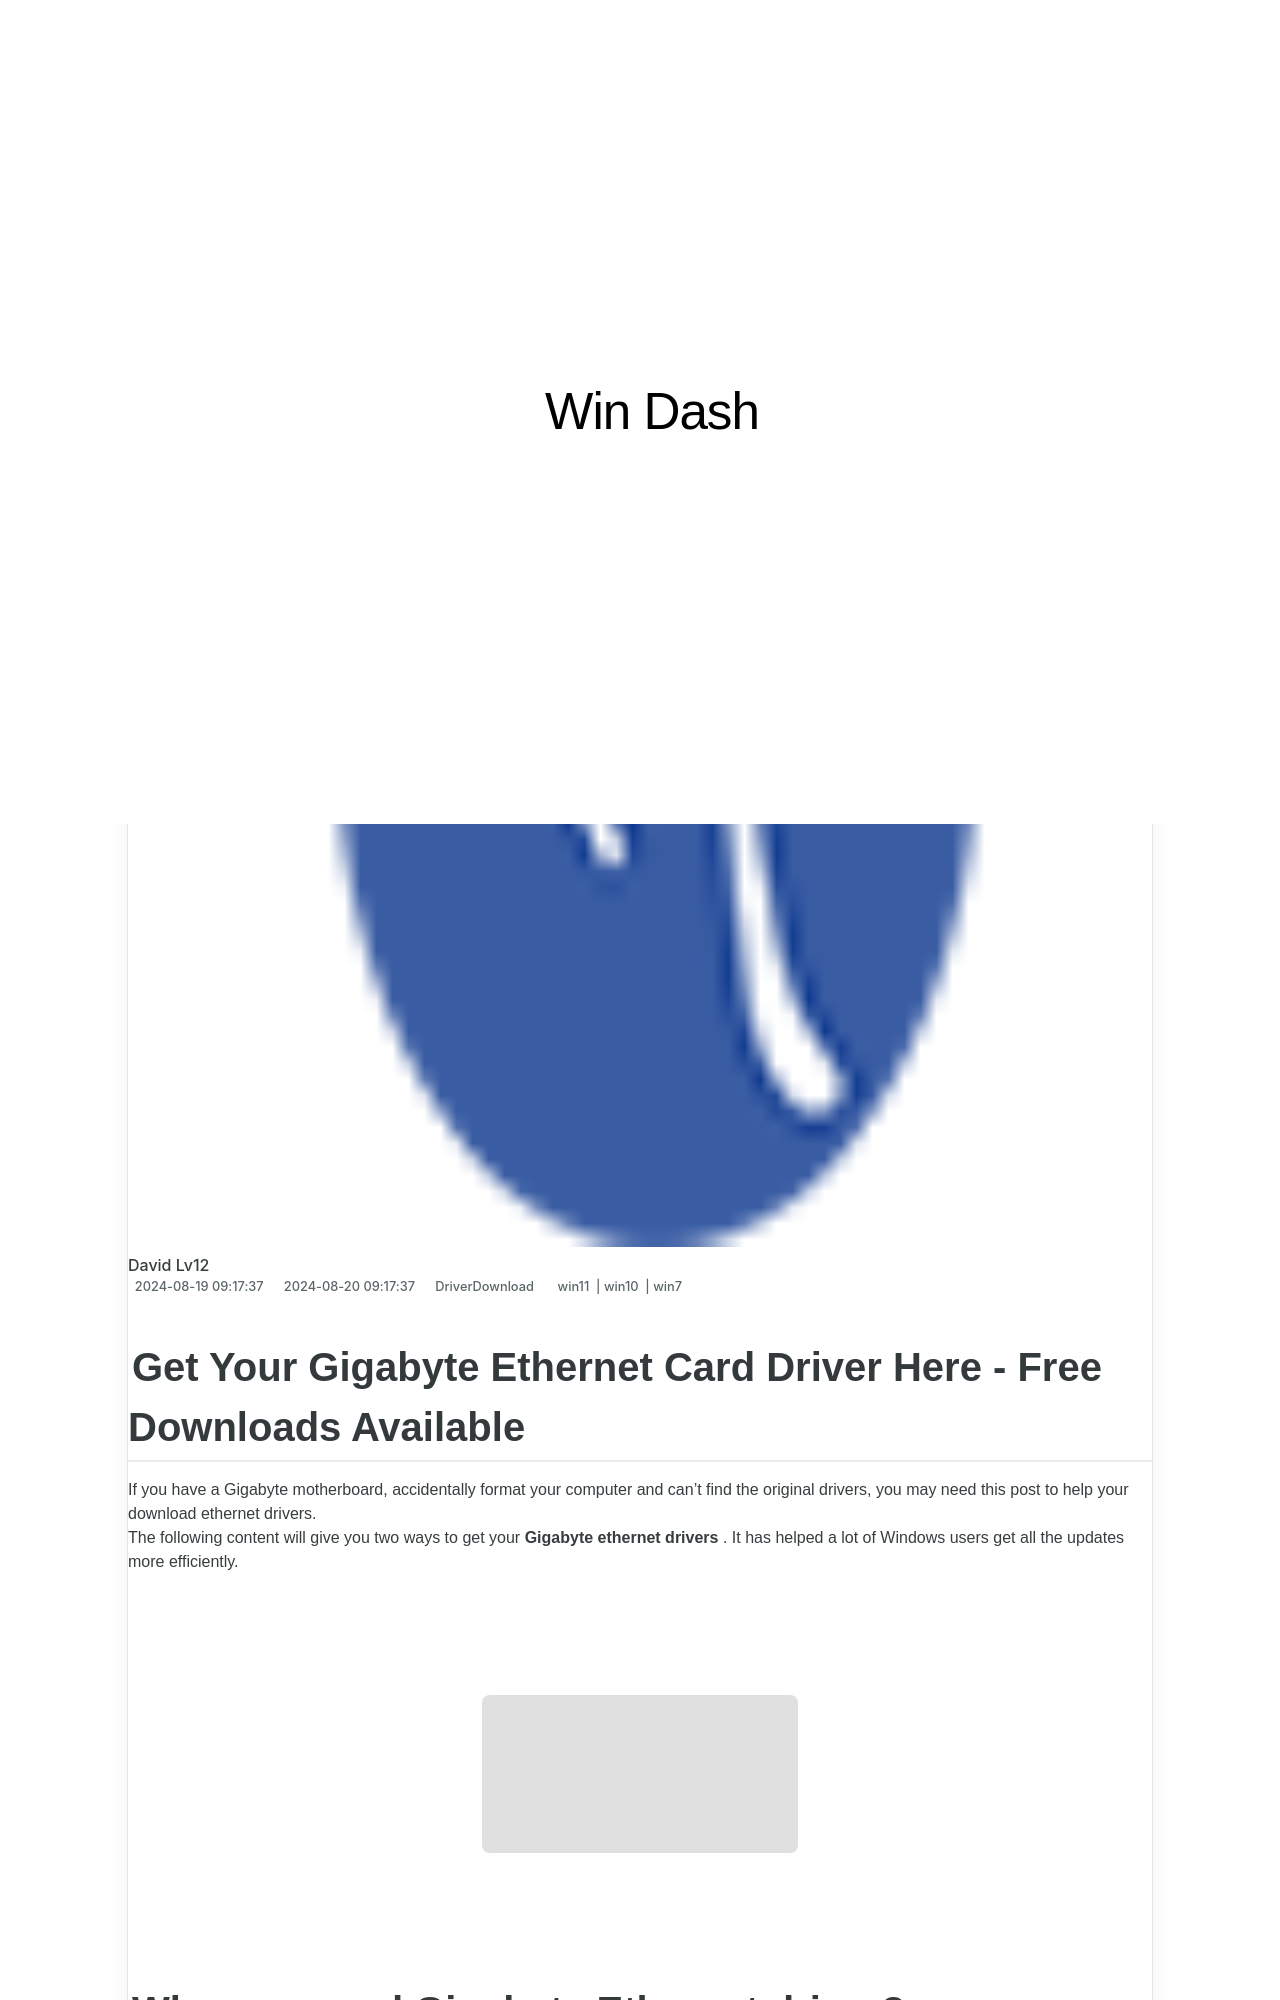

repository: techidaily/site-win-dash · page: killer-e2200-gigabit-ethernet-controller-driver-download/index.html · generator: jekyll

---
title: Killer E2200 Gigabit Ethernet Controller Driver Download
date: 2024-08-19T09:17:37.427Z
updated: 2024-08-20T09:17:37.427Z
tags:
  - win11
  - win10
  - win7
categories:
  - DriverDownload
description: This Article Describes Killer E2200 Gigabit Ethernet Controller Driver Download
excerpt: This Article Describes Killer E2200 Gigabit Ethernet Controller Driver Download
thumbnail: https://thmb.techidaily.com/8efb02d1ad78746fe7e04d066e97a30754c0040bd1d393f4b6d528ffbc9df6b1.jpg
---

## Get Your Gigabyte Ethernet Card Driver Here - Free Downloads Available

If you have a Gigabyte motherboard, accidentally format your computer and can’t find the original drivers, you may need this post to help your download ethernet drivers.  
 The following content will give you two ways to get your **Gigabyte ethernet drivers** . It has helped a lot of Windows users get all the updates more efficiently.

<!-- affiliate ads begin -->
<a href="https://laganoo.pxf.io/c/5597632/1657397/16446" target="_top" id="1657397"><img src="//a.impactradius-go.com/display-ad/16446-1657397" border="0" alt="" width="336" height="280"/></a><img height="0" width="0" src="https://imp.pxf.io/i/5597632/1657397/16446" style="position:absolute;visibility:hidden;" border="0" />
<!-- affiliate ads end -->
